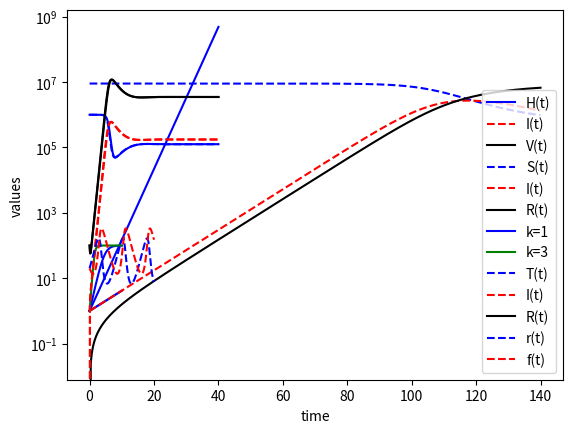

Python code for this plot:
#!/usr/bin/env python
# coding: utf-8

# In[1]:


## preamble : This part loads the packages that we will use

import numpy as np
from scipy.integrate import odeint
import matplotlib.pyplot as plt

# function that returns dz/dt
def model(z,t,kr1,kr2,kr3,kr4,kr5,kr6):
    
    #kr1 = 1e5 #= new healthy cells per year
    #kr2 = 0.1 #= death rate of healthy cells
    #kr3 = 2e-7 #= healthy cells converting to infected cells
    #kr4 = 0.5 #= death rate of infected cells
    #kr5 = 5 #= death rate of virus
    #kr6 = 100 #= production of virus by infected cells
    
    H = z[0]
    I = z[1]
    V = z[2]
    dHdt = kr1-kr2*H-kr3*H*V
    dIdt = kr3*H*V-kr4*I 
    dVdt = -kr3*H*V-kr5*V+kr6*I
    dzdt = [dHdt,dIdt,dVdt]
    return dzdt

# initial condition
z0 = [1e6,0,100]


# number of time points
n = 401

# time points
t = np.linspace(0,40,n)

# solve ODE
z = odeint(model,z0,t,args=(1e5,0.1,2e-7,0.5,5,100))

# plot results
plt.semilogy(t,z[:,0],'b-',label='H(t)')
plt.semilogy(t,z[:,1],'r--',label='I(t)')
plt.semilogy(t,z[:,2],'k',label='V(t)')
plt.ylabel('values')
plt.xlabel('time')
plt.legend(loc='best')
plt.show()


# In[ ]:


# Model definition
def dIdt(I,t,mu,r0):
  return mu*(r0-1)*I

mu,r0=1/14,3 ## chosen parameter values
t,I= 0,1     ## initial conditions
print(dIdt(I,t,mu,r0)) # slope at t=0


# In[ ]:


h,tmax=0.1,10     ## define step size and tmax
n = round(tmax/h) ## number of steps

# We will build up lists of results as we step forward
tlist, ilist = np.array([t]),np.array([I])

for k in range(1,n):
  t, I= t+h, I+h*dIdt(I,t,mu,r0)
  tlist=np.append(tlist,t)
  ilist=np.append(ilist,I)

plt.plot(tlist,ilist)



# In[ ]:


print(np.append(tlist,1))


# In[ ]:


# Model definition
def dIdt(I,t,mu,r0):
  return mu*(r0-1)*I

I0 = 1             ## initial condition
n,tmax = 401,10    ## n is number of time points

t = np.linspace(0,tmax,n) # time points

# solve ODE
I = odeint(dIdt,I0,t,args=(1/14,3))

# plot results
plt.plot(t,I,'b-')


# In[ ]:



dIdt = lambda I,t : 1/4*(3-1)*I

# initial condition
z0 = 1

# number of time points
n = 401

# time points
t = np.linspace(0,40,n)

# solve ODE
I = odeint(dIdt,z0,t)

# plot results
plt.plot(t,I,'b-')


# In[ ]:


# Model definition
def dXdt(X,t,mu,beta,N):
  dSdt= -beta*X[0]*X[1]/N
  dIdt= beta*X[0]*X[1]/N - mu*X[1]
  dRdt= mu*X[1]
  return [dSdt,dIdt,dRdt]

pop = 9e6 ## The population of London is  ~9 million

# initial condition
X0 = [pop,1,0]  

# solve ODE
tmax,n = 140,401
t = np.linspace(0,tmax,n)
X = odeint(dXdt,X0,t,args=(1/14,3/14,pop))

# plot results
plt.plot(t,X[:,0],'b--',label='S(t)')
plt.plot(t,X[:,1],'r--',label='I(t)')
plt.plot(t,X[:,2],'k',label='R(t)')
plt.ylabel('values')
plt.xlabel('time')
plt.legend(loc='best')
plt.show()


# In[ ]:


import numpy as np
from scipy.integrate import odeint
import matplotlib.pyplot as plt

# Model definition
def dSdt(S,t,k,L):
  return k*S*(1-S/L)

S0 = 1             ## initial condition
n,tmax = 401,10    ## n is number of time points

t = np.linspace(0,tmax,n) # time points

# solve ODE
S1 = odeint(dSdt,S0,t,args=(1,100))
S2 = odeint(dSdt,S0,t,args=(3,100))

# plot results
plt.plot(t,S1,'b-',label='k=1')
plt.plot(t,S2,'g-',label='k=3')
plt.ylabel('values')
plt.xlabel('time')
plt.legend(loc='best')
plt.show()


# In[ ]:


# Model definition
def dXdt(X,t,L,dT,dI,c,k,b):
  dTdt= L-b*X[0]*X[2]-dT*X[0]
  dIdt= b*X[0]*X[2]-dI*X[1]
  dVdt= k*X[1]-c*X[2]
  return [dTdt,dIdt,dVdt]

# initial condition
X0 = [1e6,0,100]  

# solve ODE
tmax,n = 40,401
t = np.linspace(0,tmax,n)
X = odeint(dXdt,X0,t,args=(1e5,0.1,0.5,5,100,2e-7))

# plot results
plt.semilogy(t,X[:,0],'b--',label='T(t)')
plt.semilogy(t,X[:,1],'r--',label='I(t)')
plt.semilogy(t,X[:,2],'k',label='R(t)')
plt.ylabel('values')
plt.xlabel('time')
plt.legend(loc='best')
plt.show()


# In[ ]:


# Model definition
def dXdt(X,t,a,b,alpha,beta):
  drdt= a*X[0]-alpha*X[0]*X[1]
  dfdt= -b*X[1]+beta*X[0]*X[1]
  return [drdt,dfdt]

# initial condition
X0 = [20,20]  

# solve ODE
tmax,n = 20,401
t = np.linspace(0,tmax,n)
X = odeint(dXdt,X0,t,args=(1,1,0.01,0.02))

# plot results
plt.plot(t,X[:,0],'b--',label='r(t)')
plt.plot(t,X[:,1],'r--',label='f(t)')
plt.ylabel('values')
plt.xlabel('time')
plt.legend(loc='best')
plt.show()

